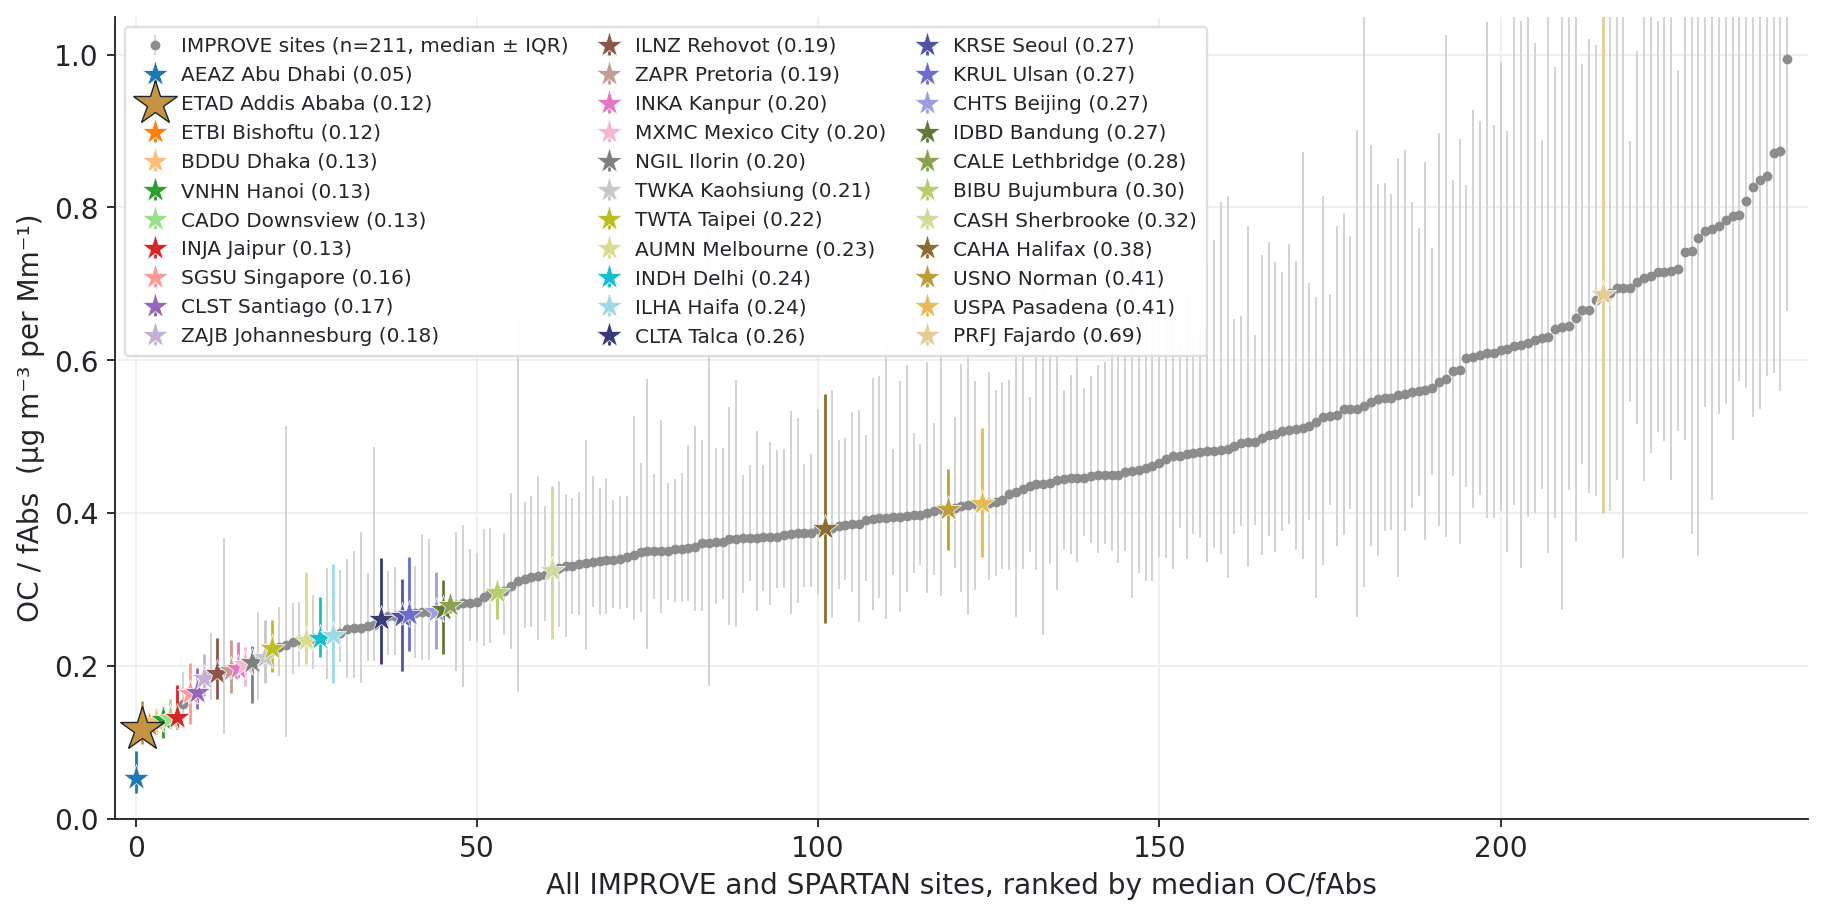

The data file committed next to this chart (first rows):
site, n, median, p25, p75, network, name, rank
AEAZ, 126, 0.0536, 0.0336, 0.0883, SPARTAN, Abu Dhabi, 0
ETAD, 246, 0.1173, 0.0982, 0.1539, SPARTAN, Addis Ababa, 1
ETBI, 34, 0.1228, 0.1123, 0.1354, SPARTAN, Bishoftu, 2
BDDU, 60, 0.1277, 0.1092, 0.1447, SPARTAN, Dhaka, 3
VNHN, 12, 0.1299, 0.1053, 0.1464, SPARTAN, Hanoi, 4
CADO, 27, 0.1323, 0.119, 0.1565, SPARTAN, Downsview, 5
INJA, 47, 0.1336, 0.1171, 0.1743, SPARTAN, Jaipur, 6
NEYO1, 682, 0.1505, 0.1185, 0.1918, IMPROVE, , 7
SGSU, 13, 0.1639, 0.1234, 0.2033, SPARTAN, Singapore, 8
CLST, 163, 0.165, 0.1431, 0.1968, SPARTAN, Santiago, 9
ZAJB, 212, 0.1842, 0.1605, 0.2153, SPARTAN, Johannesburg, 10
NOGA1, 1011, 0.1888, 0.1547, 0.2434, IMPROVE, , 11
ILNZ, 227, 0.1906, 0.1567, 0.2364, SPARTAN, Rehovot, 12
VIIS1, 2080, 0.1939, 0.1106, 0.3672, IMPROVE, , 13
ZAPR, 264, 0.1949, 0.1645, 0.2334, SPARTAN, Pretoria, 14
INKA, 15, 0.1966, 0.1835, 0.2305, SPARTAN, Kanpur, 15
MXMC, 59, 0.2026, 0.1729, 0.2247, SPARTAN, Mexico City, 16
NGIL, 45, 0.2044, 0.1511, 0.2256, SPARTAN, Ilorin, 17
WASH1, 1305, 0.2076, 0.1551, 0.271, IMPROVE, , 18
TWKA, 160, 0.2111, 0.178, 0.2594, SPARTAN, Kaohsiung, 19
TWTA, 260, 0.2229, 0.1917, 0.2596, SPARTAN, Taipei, 20
PHOE5, 2279, 0.224, 0.1866, 0.2763, IMPROVE, , 21
SIME1, 1889, 0.2272, 0.1066, 0.5144, IMPROVE, , 22
PHOE1, 2519, 0.2316, 0.1899, 0.2816, IMPROVE, , 23
RUBI1, 103, 0.2337, 0.1979, 0.2837, IMPROVE, , 24
AUMN, 62, 0.2343, 0.2019, 0.3224, SPARTAN, Melbourne, 25
PUSO1, 2453, 0.2358, 0.1962, 0.2925, IMPROVE, , 26
INDH, 109, 0.2358, 0.2116, 0.2897, SPARTAN, Delhi, 27
SAWE1, 2457, 0.239, 0.1832, 0.3279, IMPROVE, , 28
ILHA, 178, 0.24, 0.1769, 0.3328, SPARTAN, Haifa, 29
HOUS1, 155, 0.2424, 0.2043, 0.325, IMPROVE, , 30
BYIS1, 515, 0.2487, 0.184, 0.3403, IMPROVE, , 31
SYCA2, 979, 0.2493, 0.1835, 0.3498, IMPROVE, , 32
PEFO1, 2428, 0.25, 0.1778, 0.3754, IMPROVE, , 33
DOUG1, 1332, 0.2515, 0.2068, 0.3209, IMPROVE, , 34
FOCO2, 97, 0.2535, 0.206, 0.4869, IMPROVE, , 35
CLTA, 80, 0.2614, 0.2026, 0.3412, SPARTAN, Talca, 36
CHIC1, 213, 0.2646, 0.2143, 0.3246, IMPROVE, , 37
DETR1, 192, 0.2657, 0.2145, 0.3288, IMPROVE, , 38
KRSE, 82, 0.2658, 0.1934, 0.3134, SPARTAN, Seoul, 39
KRUL, 131, 0.2684, 0.2191, 0.3425, SPARTAN, Ulsan, 40
BALT1, 290, 0.2686, 0.2099, 0.33, IMPROVE, , 41
SYCA1, 1372, 0.2703, 0.2077, 0.3727, IMPROVE, , 42
SAGU1, 2516, 0.2707, 0.2079, 0.3661, IMPROVE, , 43
CHTS, 206, 0.2721, 0.2213, 0.3226, SPARTAN, Beijing, 44
IDBD, 43, 0.2739, 0.2157, 0.3127, SPARTAN, Bandung, 45
CALE, 13, 0.28, 0.269, 0.2857, SPARTAN, Lethbridge, 46
BRET1, 237, 0.2802, 0.1932, 0.3755, IMPROVE, , 47
WRIG1, 346, 0.2817, 0.1728, 0.384, IMPROVE, , 48
PITT1, 806, 0.2825, 0.2329, 0.3531, IMPROVE, , 49
BIRM1, 2294, 0.2829, 0.2316, 0.3483, IMPROVE, , 50
QUVA1, 1482, 0.2895, 0.2254, 0.3796, IMPROVE, , 51
ZION1, 182, 0.295, 0.2293, 0.3807, IMPROVE, , 52
BIBU, 37, 0.2962, 0.2612, 0.3126, SPARTAN, Bujumbura, 53
AGTI1, 1995, 0.2974, 0.2396, 0.3737, IMPROVE, , 54
CAVE1, 776, 0.3043, 0.2219, 0.4261, IMPROVE, , 55
HACR1, 1329, 0.3103, 0.1659, 0.6595, IMPROVE, , 56
OLTO1, 382, 0.3134, 0.2497, 0.4141, IMPROVE, , 57
FRRE1, 2427, 0.3156, 0.2513, 0.4228, IMPROVE, , 58
ORPI1, 2518, 0.3169, 0.2342, 0.4481, IMPROVE, , 59
... 183 more rows
